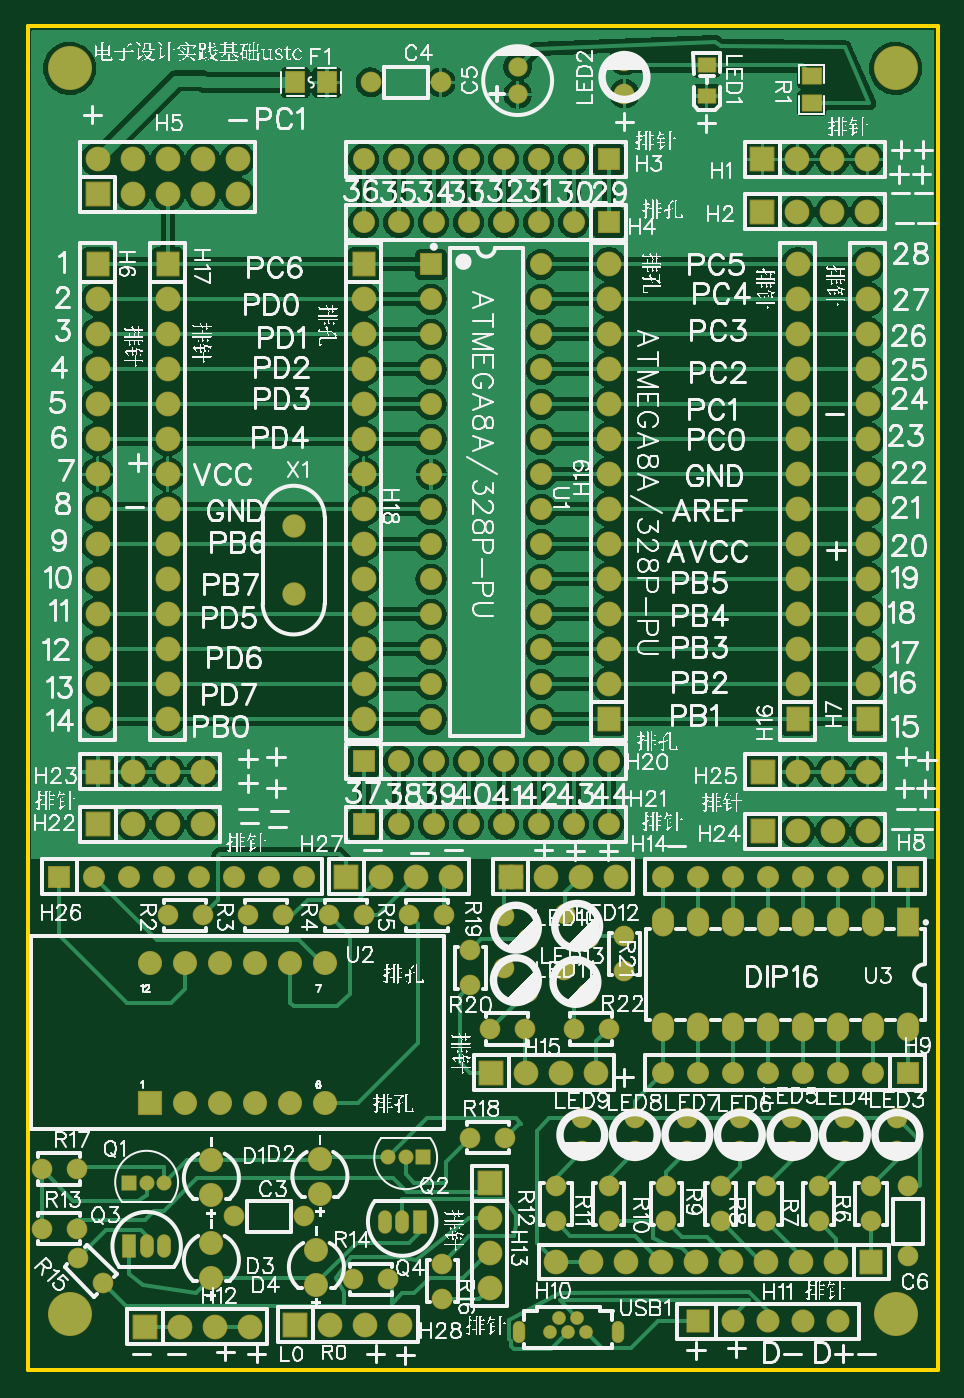
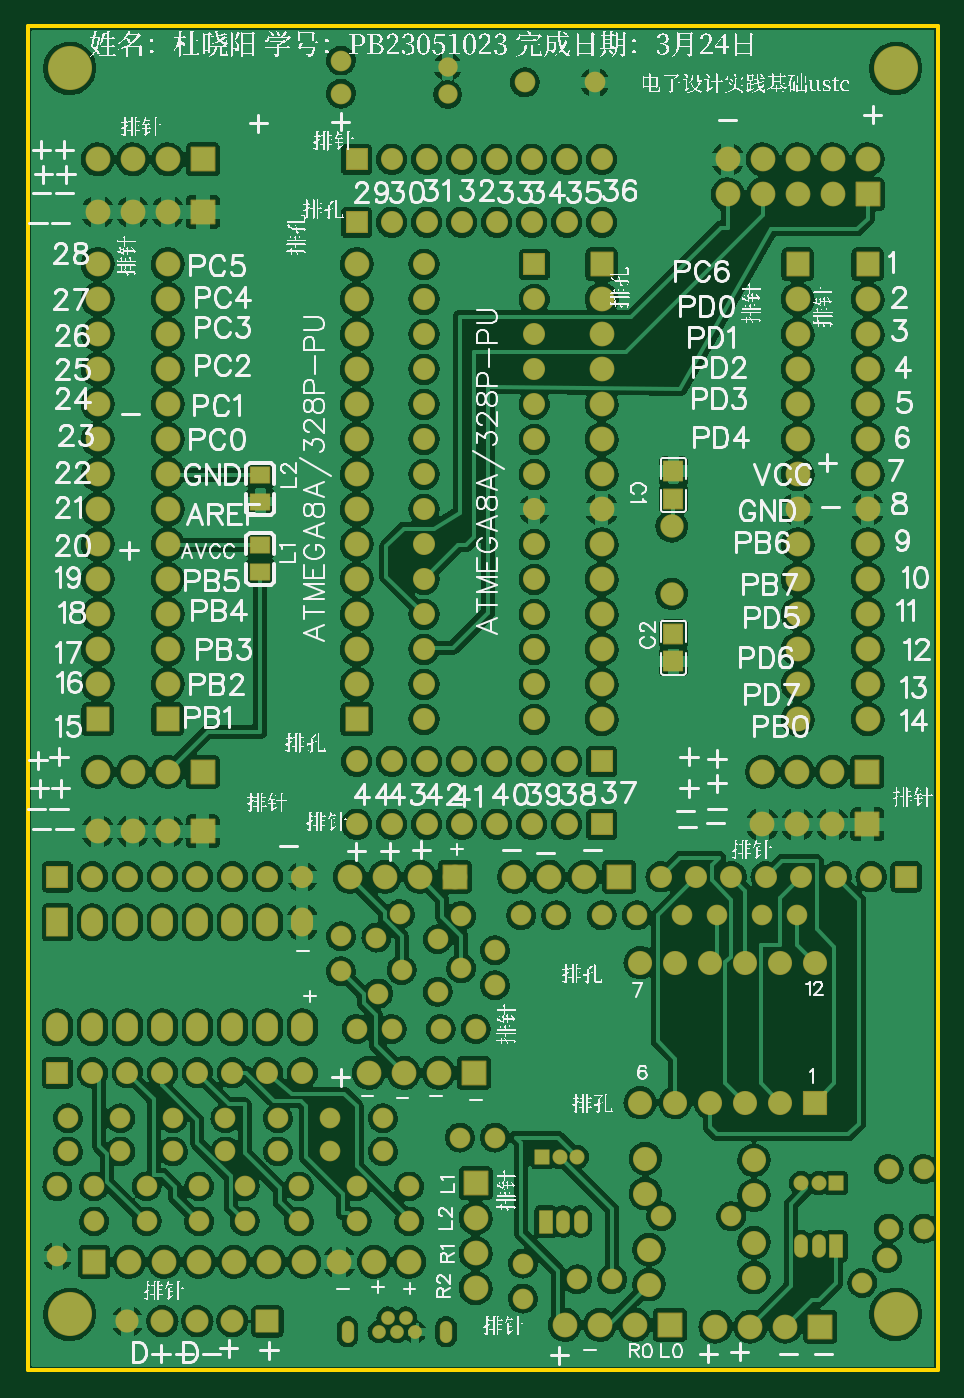
Circuit board: 12 layer files. Board 66.0 x 97.5 mm.
- drill: Drill_NPTH_Through.DRL (254 bytes)
- drill: Drill_PTH_Through.DRL (6279 bytes)
- drill: Drill_PTH_Through_Via.DRL (162 bytes)
- outline: Gerber_BoardOutlineLayer.GKO (457 bytes)
- bottom_copper: Gerber_BottomLayer.GBL (375291 bytes)
- paste: Gerber_BottomPasteMaskLayer.GBP (2068 bytes)
- bottom_silk: Gerber_BottomSilkscreenLayer.GBO (226991 bytes)
- bottom_mask: Gerber_BottomSolderMaskLayer.GBS (12506 bytes)
- top_copper: Gerber_TopLayer.GTL (173060 bytes)
- paste: Gerber_TopPasteMaskLayer.GTP (1421 bytes)
- top_silk: Gerber_TopSilkscreenLayer.GTO (297206 bytes)
- top_mask: Gerber_TopSolderMaskLayer.GTS (12631 bytes)

=== drill: Drill_NPTH_Through.DRL ===
M48
INCH,LZ
;FILE_FORMAT=2:4
;TYPE=NON_PLATED
;Layer: NPTH_Through
;EasyEDA v6.5.46, 2025-03-24 15:56:37
;10
;Gerber Generator version 0.2
;Holesize 1 = 0.1220 inch
T01C0.1220
%
G05
G90
T01
X001200Y001200
X024800Y001200
X001200Y036800
X024800Y036800
M30

=== drill: Drill_PTH_Through.DRL ===
M48
INCH,LZ
;FILE_FORMAT=2:4
;TYPE=PLATED
;Layer: PTH_Through
;EasyEDA v6.5.46, 2025-03-24 15:56:37
;10
;Gerber Generator version 0.2
;Holesize 1 = 0.0160 inch
T01C0.0160
;Holesize 2 = 0.0200 inch
T02C0.0200
;Holesize 3 = 0.0240 inch
T03C0.0240
;Holesize 4 = 0.0280 inch
T04C0.0280
;Holesize 5 = 0.0300 inch
T05C0.0300
;Holesize 6 = 0.0320 inch
T06C0.0320
;Holesize 7 = 0.0350 inch
T07C0.0350
;Holesize 8 = 0.0350 inch
T08C0.0350
;Holesize 9 = 0.0390 inch
T09C0.0390
;Holesize 10 = 0.0400 inch
T10C0.0400
;Holesize 11 = 0.0430 inch
T11C0.0430
%
G05
G90
T01
X016857Y000565G85X016857Y000841
X014043Y000565G85X014043Y000841
T02
X015962Y000703
X015706Y001097
X015450Y000703
X015194Y001097
X014938Y000703
T03
X007900Y004000
X005900Y004000
X011800Y036400
X009800Y036400
X025150Y004854
X025150Y002854
T04
X007600Y023715
X007600Y021785
X003900Y003150
X003400Y003150
X002900Y003150
X010200Y003850
X010700Y003850
X011200Y003850
T05
X004007Y012600
X005007Y012600
X006300Y012600
X007300Y012600
X008600Y012600
X009600Y012600
X010900Y012600
X011900Y012600
X024100Y004854
X024100Y003854
X022600Y004854
X022600Y003854
X021100Y004854
X021100Y003854
X018250Y004854
X018250Y003854
X016600Y004854
X016600Y003854
X015100Y004854
X015100Y003854
X001400Y003650
X000400Y003650
X009300Y002200
X010300Y002200
X002154Y002096
X001446Y002804
X011850Y002650
X011850Y001650
X000400Y005350
X001400Y005350
X013650Y006250
X012650Y006250
X012650Y011600
X012650Y010600
X013200Y009350
X014200Y009350
X017050Y012000
X017050Y011000
X015600Y009350
X016600Y009350
X019800Y004854
X019800Y003854
T06
X014000Y036844
X014000Y036056
X017050Y036076G85X017050Y036078
X017050Y037022G85X017050Y037024
X024850Y006800
X024850Y005854
X023350Y006800
X023350Y005854
X021850Y006800
X021850Y005854
X020350Y006800
X020350Y005854
X018850Y006800
X018850Y005854
X017350Y006800
X017350Y005854
X015850Y006800
X015850Y005854
X002900Y004950
X003400Y004950
X003900Y004950
X011300Y005700
X010800Y005700
X010300Y005700
X013616Y012584
X014284Y011916
X013616Y011084
X014284Y010416
X015366Y012634
X016034Y011966
X015316Y011034
X015984Y010366
T07
X003500Y007250
X004500Y007250
X005500Y007250
X006500Y007250
X007500Y007250
X008500Y007250
X008500Y011250
X007500Y011250
X006500Y011250
X005500Y011250
X004500Y011250
X003500Y011250
T08
X011525Y025200
X011525Y031200
X011525Y030200
X011525Y029200
X011525Y028200
X011525Y027200
X011525Y026200
X011525Y024200
X011525Y023200
X011525Y022200
X011525Y021200
X011525Y020200
X011525Y019200
X011525Y018200
X014675Y031200
X014675Y030200
X014675Y029200
X014675Y028200
X014675Y027200
X014675Y026200
X014675Y025200
X014675Y024200
X014675Y023200
X014675Y022200
X014675Y021200
X014675Y020200
X014675Y019200
X014675Y018200
X018150Y009400
X019150Y009400
X020150Y009400
X021150Y009400
X022150Y009400
X023150Y009400
X024150Y009400
X025150Y009400
X018150Y012400
X019150Y012400
X020150Y012400
X021150Y012400
X022150Y012400
X023150Y012400
X024150Y012400
X025150Y012400
X005250Y004600
X005250Y005600
X008350Y004650
X008350Y005650
X005250Y002250
X005250Y003250
X008250Y002050
X008250Y003050
T09
X016600Y034200
X015600Y034200
X014600Y034200
X013600Y034200
X012600Y034200
X011600Y034200
X010600Y034200
X009600Y034200
X016600Y032400
X015600Y032400
X014600Y032400
X013600Y032400
X012600Y032400
X011600Y032400
X010600Y032400
X009600Y032400
X025150Y013700
X024150Y013700
X023150Y013700
X022150Y013700
X021150Y013700
X020150Y013700
X019150Y013700
X018150Y013700
X025150Y008100
X024150Y008100
X023150Y008100
X022150Y008100
X021150Y008100
X020150Y008100
X019150Y008100
X018150Y008100
X009600Y017000
X010600Y017000
X011600Y017000
X012600Y017000
X013600Y017000
X014600Y017000
X015600Y017000
X016600Y017000
X009600Y015200
X010600Y015200
X011600Y015200
X012600Y015200
X013600Y015200
X014600Y015200
X015600Y015200
X016600Y015200
X000900Y013700
X001900Y013700
X002900Y013700
X003900Y013700
X004900Y013700
X005900Y013700
X006900Y013700
X007900Y013700
T10
X023150Y001000
X022150Y001000
X021150Y001000
X020150Y001000
X019150Y001000
T11
X020992Y034200
X021992Y034200
X022992Y034200
X023992Y034200
X020992Y032700
X021992Y032700
X022992Y032700
X023992Y032700
X003350Y000850
X004350Y000850
X005350Y000850
X006350Y000850
X013200Y004950
X013200Y003950
X013200Y002950
X013200Y001950
X013800Y013700
X014800Y013700
X015800Y013700
X016800Y013700
X013250Y008100
X014250Y008100
X015250Y008100
X016250Y008100
X002008Y015200
X003008Y015200
X004008Y015200
X005008Y015200
X002008Y016700
X003008Y016700
X004008Y016700
X005008Y016700
X021000Y015000
X022000Y015000
X023000Y015000
X024000Y015000
X021000Y016700
X022000Y016700
X023000Y016700
X024000Y016700
X009100Y013700
X010100Y013700
X011100Y013700
X012100Y013700
X007650Y000900
X008650Y000900
X009650Y000900
X010650Y000900
X002000Y033200
X002000Y034200
X003000Y033200
X003000Y034200
X004000Y033200
X004000Y034200
X005000Y033200
X005000Y034200
X006000Y033200
X006000Y034200
X002000Y025200
X002000Y018200
X002000Y019200
X002000Y020200
X002000Y021200
X002000Y022200
X002000Y023200
X002000Y024200
X002000Y026200
X002000Y027200
X002000Y028200
X002000Y029200
X002000Y030200
X002000Y031200
X024000Y031200
X024000Y030200
X024000Y029200
X024000Y028200
X024000Y027200
X024000Y026200
X024000Y025200
X024000Y024200
X024000Y023200
X024000Y022200
X024000Y021200
X024000Y020200
X024000Y019200
X024000Y018200
X022000Y031200
X022000Y030200
X022000Y029200
X022000Y028200
X022000Y027200
X022000Y026200
X022000Y025200
X022000Y024200
X022000Y023200
X022000Y022200
X022000Y021200
X022000Y020200
X022000Y019200
X022000Y018200
X004000Y025200
X004000Y018200
X004000Y019200
X004000Y020200
X004000Y021200
X004000Y022200
X004000Y023200
X004000Y024200
X004000Y026200
X004000Y027200
X004000Y028200
X004000Y029200
X004000Y030200
X004000Y031200
X009600Y025200
X009600Y018200
X009600Y019200
X009600Y020200
X009600Y021200
X009600Y022200
X009600Y023200
X009600Y024200
X009600Y026200
X009600Y027200
X009600Y028200
X009600Y029200
X009600Y030200
X009600Y031200
X016600Y031200
X016600Y030200
X016600Y029200
X016600Y028200
X016600Y027200
X016600Y026200
X016600Y025200
X016600Y024200
X016600Y023200
X016600Y022200
X016600Y021200
X016600Y020200
X016600Y019200
X016600Y018200
X015100Y002700
X016100Y002700
X017100Y002700
X018100Y002700
X019100Y002700
X020100Y002700
X021100Y002700
X022100Y002700
X023100Y002700
X024100Y002700
X005008Y016700
X013800Y013700
M30

=== drill: Drill_PTH_Through_Via.DRL ===
M48
INCH,LZ
;FILE_FORMAT=2:4
;TYPE=PLATED
;Layer: PTH_Through_Via
;EasyEDA v6.5.46, 2025-03-24 15:56:37
;10
;Gerber Generator version 0.2
T01C0.001
%
G05
G90
M30

=== outline: Gerber_BoardOutlineLayer.GKO ===
G04 Layer: BoardOutlineLayer*
G04 EasyEDA v6.5.46, 2025-03-24 15:56:37*
G04 Gerber Generator version 0.2*
G04 Scale: 100 percent, Rotated: No, Reflected: No *
G04 Dimensions in inches *
G04 leading zeros omitted , absolute positions ,3 integer and 6 decimal *
%FSLAX36Y36*%
%MOIN*%

%ADD10C,0.0100*%
D10*
X2600000Y3800000D02*
G01*
X2600000Y-40000D01*
X0Y-40000D01*
X0Y0D01*
X0Y0D02*
G01*
X0Y3800000D01*
X0Y3800000D02*
G01*
X2600000Y3800000D01*

%LPD*%
M02*

=== bottom_copper: Gerber_BottomLayer.GBL (375291 bytes, source omitted) ===
=== paste: Gerber_BottomPasteMaskLayer.GBP ===
G04 Layer: BottomPasteMaskLayer*
G04 EasyEDA v6.5.46, 2025-03-24 15:56:37*
G04 Gerber Generator version 0.2*
G04 Scale: 100 percent, Rotated: No, Reflected: No *
G04 Dimensions in inches *
G04 leading zeros omitted , absolute positions ,3 integer and 6 decimal *
%FSLAX36Y36*%
%MOIN*%

%ADD10C,0.0001*%

%LPD*%
G36*
X729800Y2557120D02*
G01*
X727840Y2555160D01*
X727840Y2509880D01*
X729800Y2507920D01*
X745939Y2507720D01*
X745939Y2525440D01*
X763660Y2525440D01*
X763660Y2508100D01*
X780200Y2507920D01*
X782159Y2509880D01*
X782159Y2555160D01*
X780200Y2557120D01*
G37*
G36*
X764060Y2472280D02*
G01*
X764060Y2454560D01*
X746340Y2454560D01*
X746340Y2471900D01*
X729800Y2472080D01*
X727840Y2470120D01*
X727840Y2424840D01*
X729800Y2422880D01*
X780200Y2422880D01*
X782159Y2424840D01*
X782159Y2470120D01*
X780200Y2472080D01*
G37*
G36*
X764060Y2007280D02*
G01*
X764060Y1989560D01*
X746340Y1989560D01*
X746340Y2006900D01*
X729800Y2007080D01*
X727840Y2005120D01*
X727840Y1959840D01*
X729800Y1957880D01*
X780200Y1957880D01*
X782159Y1959840D01*
X782159Y2005120D01*
X780200Y2007080D01*
G37*
G36*
X729800Y2092120D02*
G01*
X727840Y2090160D01*
X727840Y2044880D01*
X729800Y2042920D01*
X745939Y2042720D01*
X745939Y2060440D01*
X763660Y2060440D01*
X763660Y2043100D01*
X780200Y2042920D01*
X782159Y2044880D01*
X782159Y2090160D01*
X780200Y2092120D01*
G37*
G36*
X1926320Y2265820D02*
G01*
X1907900Y2250660D01*
X1907900Y2223600D01*
X1911840Y2219660D01*
X1958180Y2219660D01*
X1962100Y2223600D01*
X1962100Y2250660D01*
X1943680Y2265820D01*
G37*
G36*
X1911840Y2340340D02*
G01*
X1907900Y2336400D01*
X1907900Y2309340D01*
X1926320Y2294180D01*
X1943680Y2294180D01*
X1962100Y2309340D01*
X1962100Y2336400D01*
X1958180Y2340340D01*
G37*
G36*
X1926320Y2465820D02*
G01*
X1907900Y2450660D01*
X1907900Y2423600D01*
X1911840Y2419660D01*
X1958180Y2419660D01*
X1962100Y2423600D01*
X1962100Y2450660D01*
X1943680Y2465820D01*
G37*
G36*
X1911840Y2540340D02*
G01*
X1907900Y2536400D01*
X1907900Y2509340D01*
X1926320Y2494180D01*
X1943680Y2494180D01*
X1962100Y2509340D01*
X1962100Y2536400D01*
X1958180Y2540340D01*
G37*
M02*

=== bottom_silk: Gerber_BottomSilkscreenLayer.GBO (226991 bytes, source omitted) ===
=== bottom_mask: Gerber_BottomSolderMaskLayer.GBS (12506 bytes, source omitted) ===
=== top_copper: Gerber_TopLayer.GTL (173060 bytes, source omitted) ===
=== paste: Gerber_TopPasteMaskLayer.GTP ===
G04 Layer: TopPasteMaskLayer*
G04 EasyEDA v6.5.46, 2025-03-24 15:56:37*
G04 Gerber Generator version 0.2*
G04 Scale: 100 percent, Rotated: No, Reflected: No *
G04 Dimensions in inches *
G04 leading zeros omitted , absolute positions ,3 integer and 6 decimal *
%FSLAX36Y36*%
%MOIN*%

%ADD10R,0.0492X0.0394*%

%LPD*%
G36*
X746020Y3667960D02*
G01*
X744060Y3665980D01*
X744060Y3615600D01*
X746020Y3613620D01*
X791300Y3613620D01*
X793259Y3615600D01*
X793080Y3632120D01*
X775740Y3632120D01*
X775740Y3649840D01*
X793460Y3649840D01*
X793259Y3665980D01*
X791300Y3667960D01*
G37*
G36*
X830660Y3667960D02*
G01*
X828700Y3665980D01*
X828900Y3649840D01*
X846220Y3649840D01*
X846220Y3632120D01*
X828700Y3632120D01*
X828700Y3615600D01*
X830660Y3613620D01*
X875939Y3613620D01*
X877920Y3615600D01*
X877920Y3665980D01*
X875939Y3667960D01*
G37*
G36*
X2214800Y3686940D02*
G01*
X2212840Y3684960D01*
X2212840Y3639680D01*
X2214800Y3637720D01*
X2231340Y3637919D01*
X2231340Y3655240D01*
X2249060Y3655240D01*
X2249060Y3637520D01*
X2265200Y3637720D01*
X2267160Y3639680D01*
X2267160Y3684960D01*
X2265200Y3686940D01*
G37*
G36*
X2214800Y3602280D02*
G01*
X2212840Y3600320D01*
X2212840Y3555040D01*
X2214800Y3553080D01*
X2265200Y3553080D01*
X2267160Y3555040D01*
X2267160Y3600320D01*
X2265200Y3602280D01*
X2249060Y3602080D01*
X2249060Y3584760D01*
X2231340Y3584760D01*
X2231340Y3602280D01*
G37*
D10*
G01*
X1940000Y3688310D03*
G01*
X1940000Y3601689D03*
M02*

=== top_silk: Gerber_TopSilkscreenLayer.GTO (297206 bytes, source omitted) ===
=== top_mask: Gerber_TopSolderMaskLayer.GTS (12631 bytes, source omitted) ===
